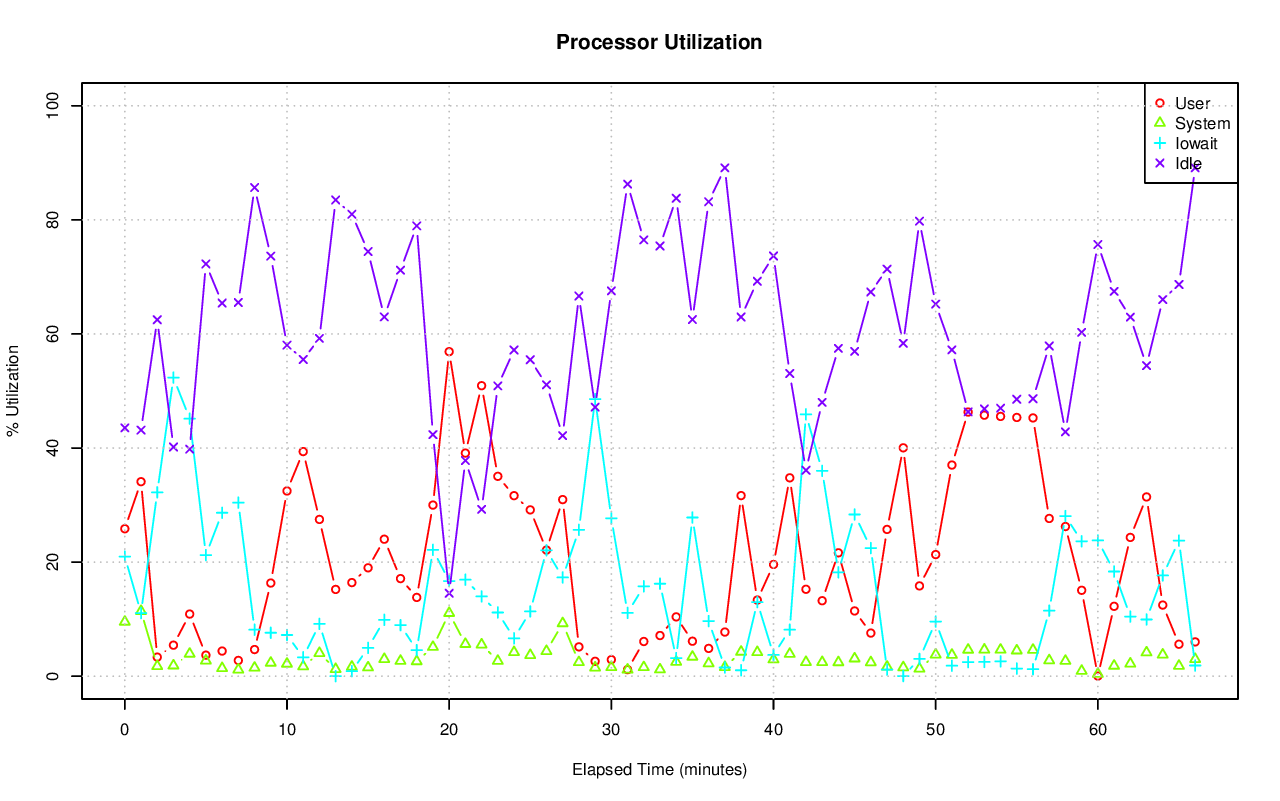

Data behind this chart, as committed beside it:
# hostname; interval; timestamp; CPU; %user; %nice; %system; %iowait; %steal; %idle
pgxl2; 60; 1440217255; -1; 25.85; 0.00; 9.53; 20.97; 0.11; 43.54
pgxl2; 60; 1440217255; 0; 24.82; 0.00; 10.38; 15.50; 0.15; 49.15
pgxl2; 60; 1440217255; 1; 19.06; 0.00; 11.07; 16.05; 0.09; 53.73
pgxl2; 60; 1440217255; 2; 24.36; 0.00; 6.99; 40.44; 0.20; 28.01
pgxl2; 60; 1440217255; 3; 34.84; 0.00; 9.56; 12.92; 0.02; 42.66
pgxl2; 60; 1440217315; -1; 34.10; 0.00; 11.41; 11.07; 0.26; 43.15
pgxl2; 60; 1440217315; 0; 33.40; 0.00; 18.21; 2.70; 0.39; 45.31
pgxl2; 60; 1440217315; 1; 29.16; 0.00; 7.20; 6.17; 0.24; 57.23
pgxl2; 60; 1440217315; 2; 47.07; 0.00; 14.05; 31.04; 0.23; 7.60
pgxl2; 60; 1440217315; 3; 26.87; 0.00; 6.05; 4.66; 0.21; 62.21
pgxl2; 60; 1440217375; -1; 3.34; 0.00; 1.75; 32.23; 0.18; 62.50
pgxl2; 60; 1440217375; 0; 3.33; 0.00; 1.26; 12.37; 0.07; 82.97
pgxl2; 60; 1440217375; 1; 4.11; 0.00; 1.79; 19.33; 0.09; 74.68
pgxl2; 60; 1440217375; 2; 4.67; 0.00; 3.26; 84.64; 0.47; 6.95
pgxl2; 60; 1440217375; 3; 1.36; 0.00; 0.81; 16.11; 0.08; 81.63
pgxl2; 60; 1440217435; -1; 5.44; 0.00; 1.86; 52.35; 0.16; 40.19
pgxl2; 60; 1440217435; 0; 4.40; 0.00; 1.88; 38.43; 0.09; 55.20
pgxl2; 60; 1440217435; 1; 2.93; 0.00; 1.61; 57.10; 0.09; 38.27
pgxl2; 60; 1440217435; 2; 3.96; 0.00; 2.95; 83.47; 0.44; 9.17
pgxl2; 60; 1440217435; 3; 10.37; 0.00; 1.03; 31.76; 0.05; 56.79
pgxl2; 60; 1440217495; -1; 10.89; 0.00; 3.92; 45.15; 0.24; 39.80
pgxl2; 60; 1440217495; 0; 4.96; 0.00; 2.24; 32.65; 0.33; 59.81
pgxl2; 60; 1440217495; 1; 11.74; 0.00; 4.19; 56.46; 0.14; 27.47
pgxl2; 60; 1440217495; 2; 20.61; 0.00; 7.18; 60.32; 0.41; 11.47
pgxl2; 60; 1440217495; 3; 6.45; 0.00; 2.13; 31.55; 0.10; 59.77
pgxl2; 60; 1440217555; -1; 3.69; 0.00; 2.72; 21.23; 0.09; 72.27
pgxl2; 60; 1440217555; 0; 1.52; 0.00; 1.61; 3.30; 0.08; 93.48
pgxl2; 60; 1440217555; 1; 3.31; 0.00; 1.83; 4.88; 0.03; 89.94
pgxl2; 60; 1440217555; 2; 6.50; 0.00; 5.81; 78.13; 0.21; 9.34
pgxl2; 60; 1440217555; 3; 3.51; 0.00; 1.74; 0.78; 0.03; 93.94
pgxl2; 60; 1440217615; -1; 4.41; 0.00; 1.39; 28.65; 0.12; 65.42
pgxl2; 60; 1440217615; 0; 0.30; 0.00; 0.87; 2.38; 0.02; 96.44
pgxl2; 60; 1440217615; 1; 4.99; 0.00; 0.92; 32.41; 0.07; 61.62
pgxl2; 60; 1440217615; 2; 12.11; 0.00; 3.65; 83.77; 0.42; 0.05
pgxl2; 60; 1440217615; 3; 0.82; 0.00; 0.32; 0.10; 0.00; 98.76
pgxl2; 60; 1440217675; -1; 2.76; 0.00; 1.14; 30.43; 0.14; 65.52
pgxl2; 60; 1440217675; 0; 0.23; 0.00; 0.54; 3.47; 0.02; 95.74
pgxl2; 60; 1440217675; 1; 2.31; 0.00; 0.69; 32.63; 0.07; 64.31
pgxl2; 60; 1440217675; 2; 7.02; 0.00; 2.69; 89.76; 0.49; 0.04
pgxl2; 60; 1440217675; 3; 1.83; 0.00; 0.79; 0.97; 0.02; 96.40
pgxl2; 60; 1440217735; -1; 4.67; 0.00; 1.47; 8.15; 0.04; 85.67
pgxl2; 60; 1440217735; 0; 0.03; 0.00; 0.17; 0.00; 0.02; 99.78
pgxl2; 60; 1440217735; 1; 6.25; 0.00; 2.10; 9.59; 0.03; 82.03
pgxl2; 60; 1440217735; 2; 12.40; 0.00; 3.59; 21.95; 0.12; 61.94
pgxl2; 60; 1440217735; 3; 0.23; 0.00; 0.07; 1.42; 0.00; 98.28
pgxl2; 60; 1440217795; -1; 16.33; 0.00; 2.34; 7.61; 0.06; 73.65
pgxl2; 60; 1440217795; 0; 9.39; 0.00; 2.27; 0.32; 0.08; 87.93
pgxl2; 60; 1440217795; 1; 10.83; 0.00; 1.77; 3.25; 0.03; 84.12
pgxl2; 60; 1440217795; 2; 37.83; 0.00; 4.73; 26.23; 0.10; 31.10
pgxl2; 60; 1440217795; 3; 7.79; 0.00; 0.60; 1.09; 0.02; 90.50
pgxl2; 60; 1440217855; -1; 32.47; 0.00; 2.17; 7.22; 0.09; 58.04
pgxl2; 60; 1440217855; 0; 16.01; 0.00; 1.76; 0.98; 0.22; 81.03
pgxl2; 60; 1440217855; 1; 17.75; 0.00; 1.89; 0.91; 0.03; 79.42
pgxl2; 60; 1440217855; 2; 68.03; 0.00; 4.26; 27.21; 0.10; 0.39
pgxl2; 60; 1440217855; 3; 28.41; 0.00; 0.84; 0.05; 0.02; 70.68
pgxl2; 60; 1440217915; -1; 39.38; 0.00; 1.71; 3.31; 0.07; 55.53
pgxl2; 60; 1440217915; 0; 29.64; 0.00; 1.84; 0.36; 0.19; 67.97
pgxl2; 60; 1440217915; 1; 50.74; 0.00; 2.05; 0.35; 0.02; 46.85
pgxl2; 60; 1440217915; 2; 36.65; 0.00; 1.95; 12.16; 0.05; 49.18
pgxl2; 60; 1440217915; 3; 40.28; 0.00; 1.04; 0.42; 0.00; 58.26
... 275 more rows
